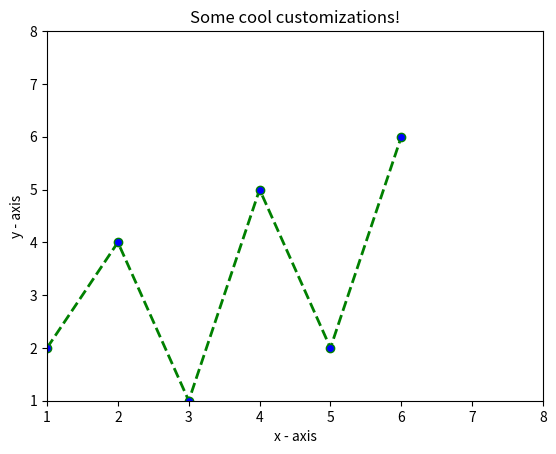

Reproduce this figure in Python.
import matplotlib.pyplot as plt

# x axis values
x = [1,2,3,4,5,6]
# corresponding y axis values
y = [2,4,1,5,2,6]

# plotting the points
plt.plot(x, y, color='green', linestyle='dashed', linewidth = 2,
         marker='o', markerfacecolor='blue', markersize=6)

# setting x and y axis range
plt.ylim(1,8)
plt.xlim(1,8)

# naming the x axis
plt.xlabel('x - axis')
# naming the y axis
plt.ylabel('y - axis')

# giving a title to my graph
plt.title('Some cool customizations!')

# function to save the plot
plt.savefig("output.png")

# function to show the plot
plt.show()
